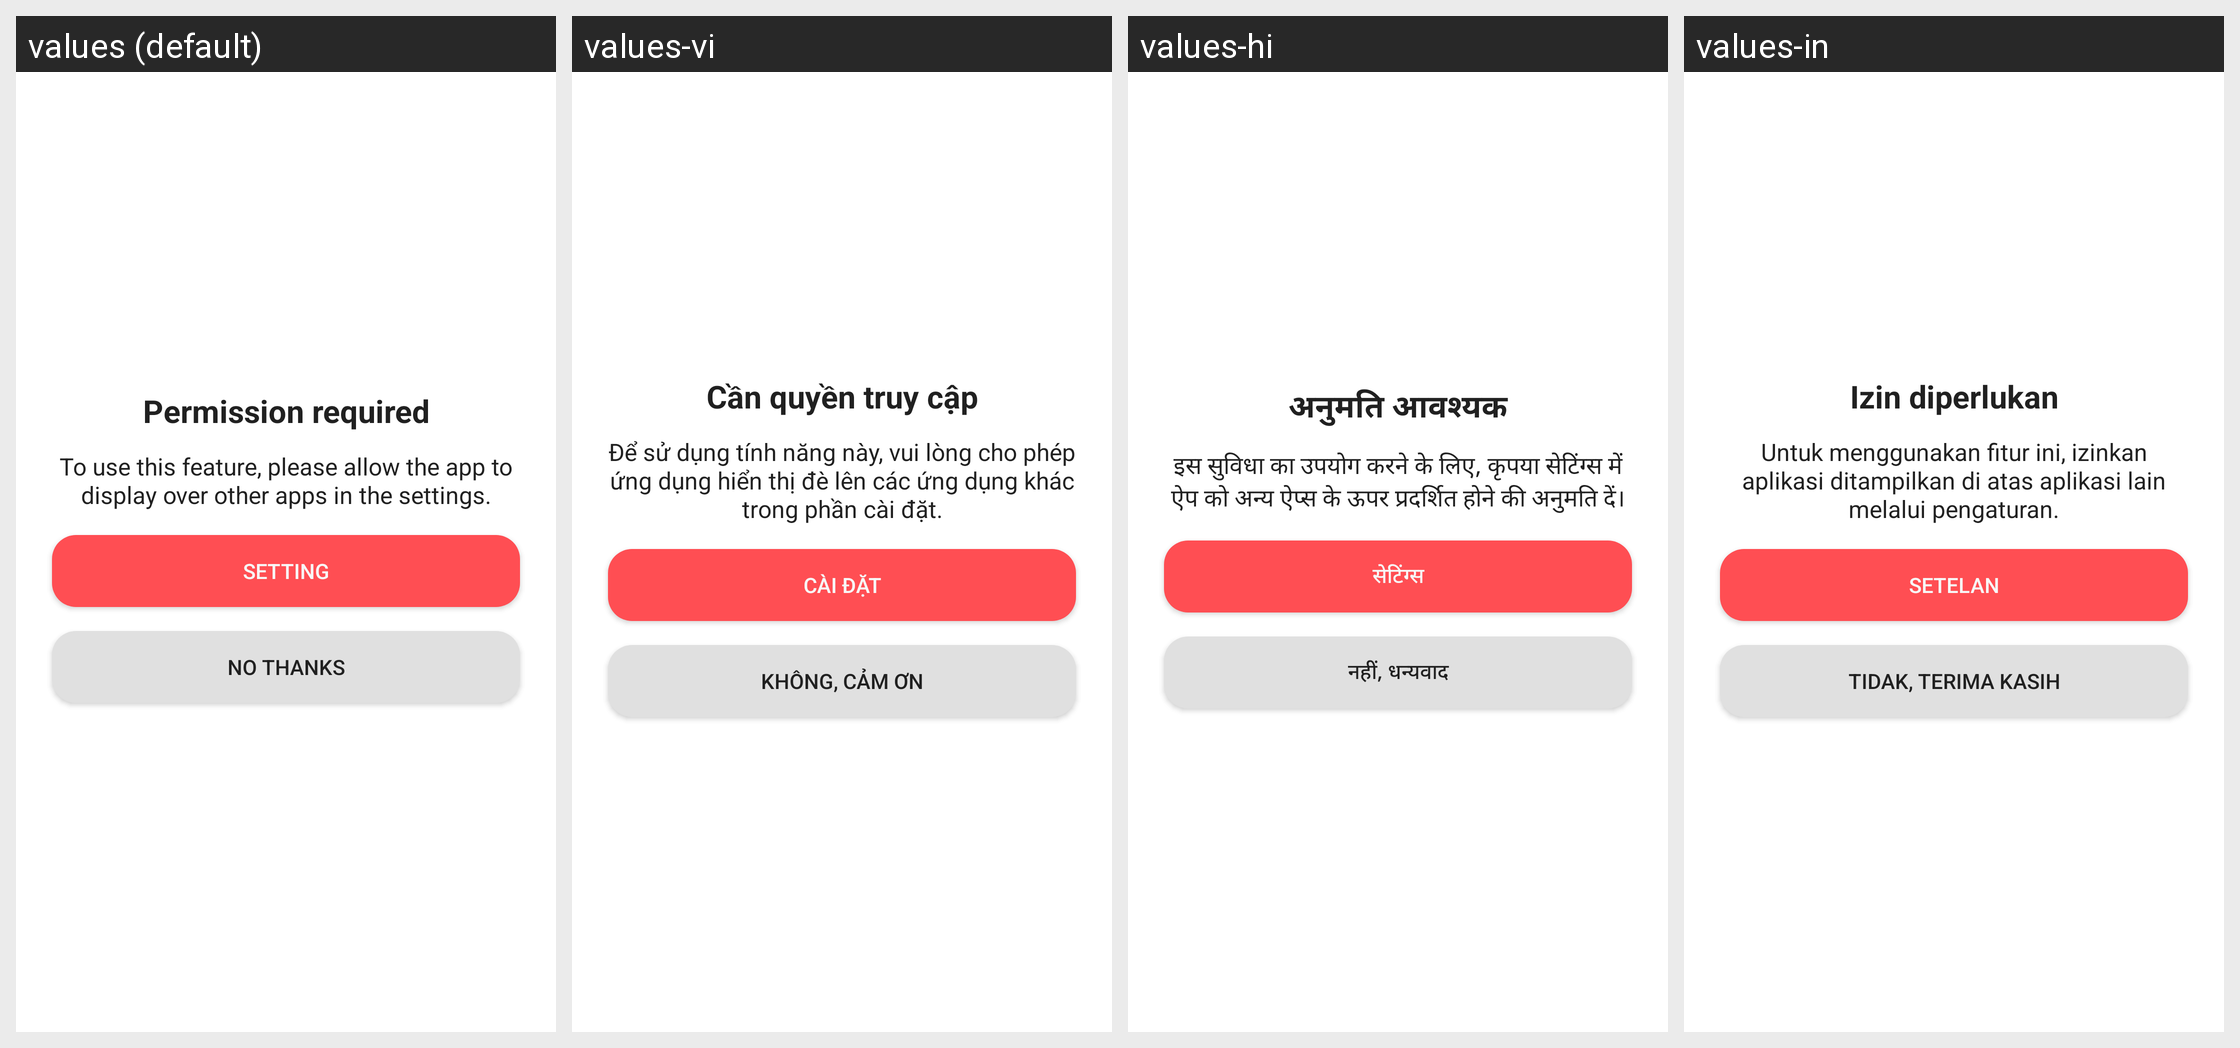

Strings drawn on this Android screen and how each of the app's shown locales translates them:
Android screen res/layout/dialog_overlay.xml rendered under 4 locales, left to right: values (default), values-vi, values-hi, values-in. Device: Nexus 5 (rendered at 1080×1920; each locale shown at half size, 540×960, under a caption strip naming it); theme AppTheme.
Other locales in the repository, not shown: values-ar, values-de, values-en, values-en-rAU, values-en-rCA, values-en-rGB, values-en-rXC, values-es, values-es-rUS, values-fi, values-fr, values-fr-rCA, values-id, values-it, values-ja, values-ko, values-ms, values-my, values-nl, values-pl, values-pt, values-pt-rBR, values-pt-rPT, values-ru, values-th, values-tr, values-zh, values-zh-rCN, values-zh-rHK, values-zh-rTW.
Strings drawn on this screen, with the default value and each locale's value (text and hints the layout hard-codes, and strings that could not be matched under every locale, appear in the picture but are not listed):

dialog_floating_window_title
  values: Permission required
  values-vi: Cần quyền truy cập
  values-hi: अनुमति आवश्यक
  values-in: Izin diperlukan

dialog_floating_window_hint
  values: To use this feature, please allow the app to display over other apps in the settings.
  values-vi: Để sử dụng tính năng này, vui lòng cho phép ứng dụng hiển thị đè lên các ứng dụng khác trong phần cài đặt.
  values-hi: इस सुविधा का उपयोग करने के लिए, कृपया सेटिंग्स में ऐप को अन्य ऐप्स के ऊपर प्रदर्शित होने की अनुमति दें।
  values-in: Untuk menggunakan fitur ini, izinkan aplikasi ditampilkan di atas aplikasi lain melalui pengaturan.

setting
  values: Setting
  values-vi: Cài đặt
  values-hi: सेटिंग्स
  values-in: Setelan

dialog_location_service_negative
  values: No Thanks
  values-vi: Không, cảm ơn
  values-hi: नहीं, धन्यवाद
  values-in: Tidak, terima kasih
